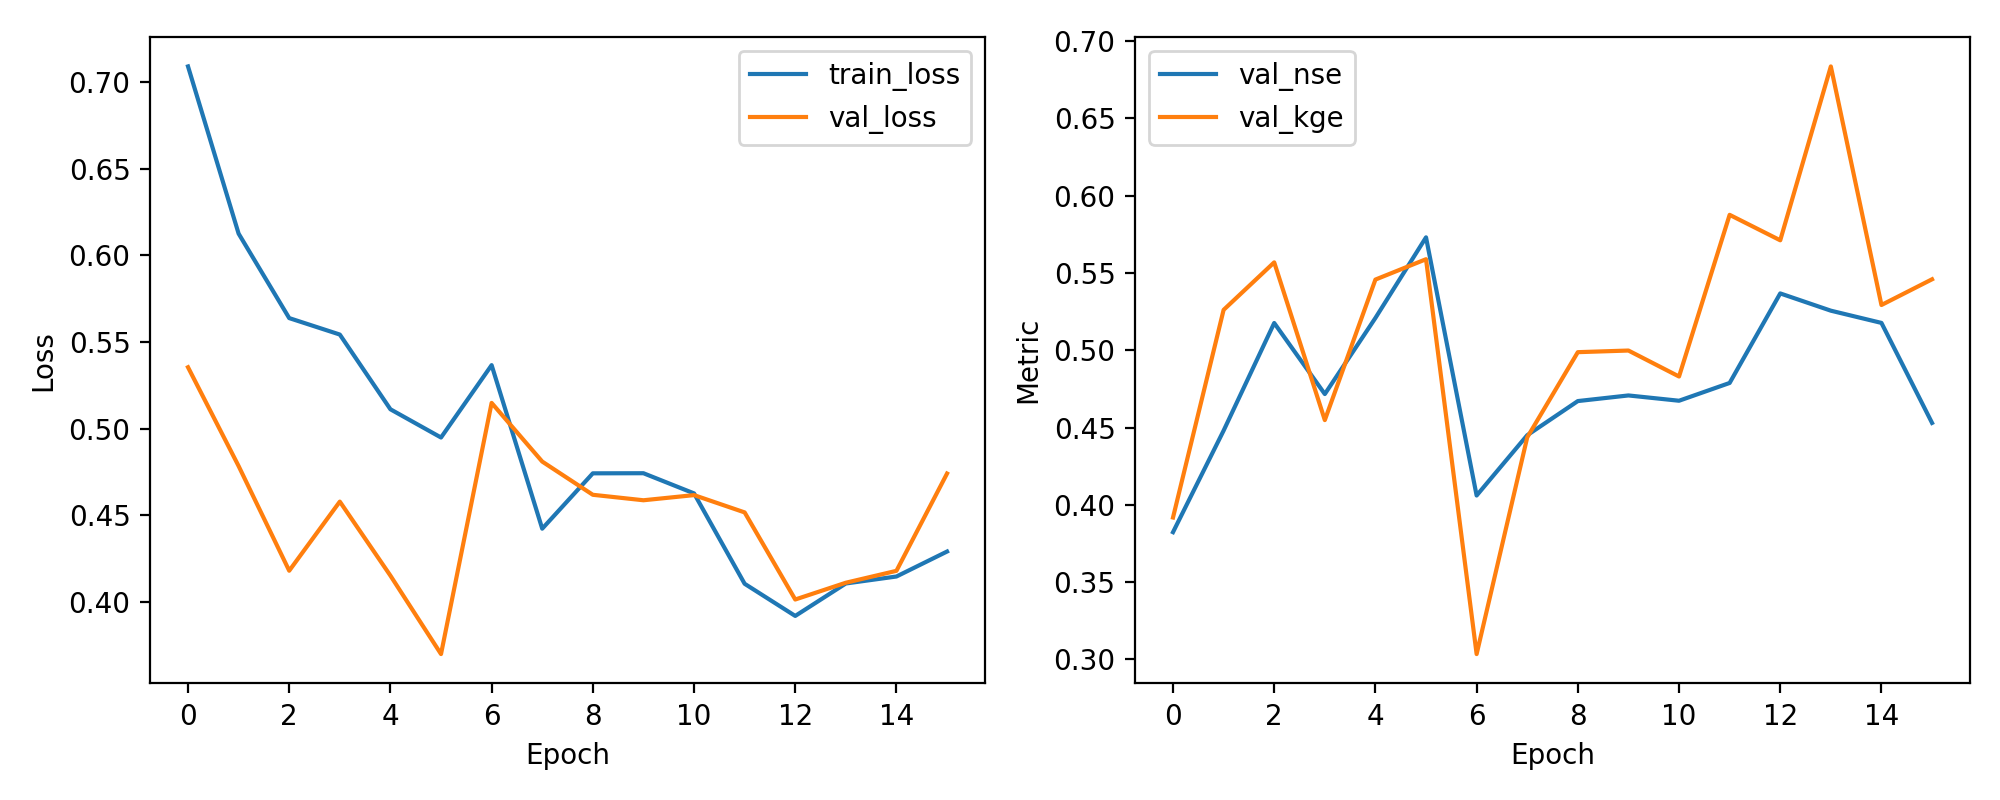

The table this chart was drawn from, first rows:
epoch, train_loss, val_loss, val_nse, val_kge
1, 0.7089, 0.5354, 0.3823, 0.3918
2, 0.6125, 0.4784, 0.448, 0.5261
3, 0.5638, 0.4181, 0.5176, 0.5569
4, 0.5543, 0.458, 0.4717, 0.4548
5, 0.5112, 0.4153, 0.5209, 0.5457
6, 0.4949, 0.37, 0.5731, 0.5589
7, 0.5366, 0.5149, 0.406, 0.3034
8, 0.4423, 0.481, 0.445, 0.4436
9, 0.4743, 0.4619, 0.4671, 0.4988
10, 0.4743, 0.4587, 0.4708, 0.4998
11, 0.4627, 0.4617, 0.4673, 0.483
12, 0.4106, 0.4517, 0.4788, 0.5876
13, 0.392, 0.4015, 0.5368, 0.5712
14, 0.4108, 0.4112, 0.5256, 0.6837
15, 0.4148, 0.418, 0.5177, 0.5293
16, 0.4292, 0.4741, 0.453, 0.5459
